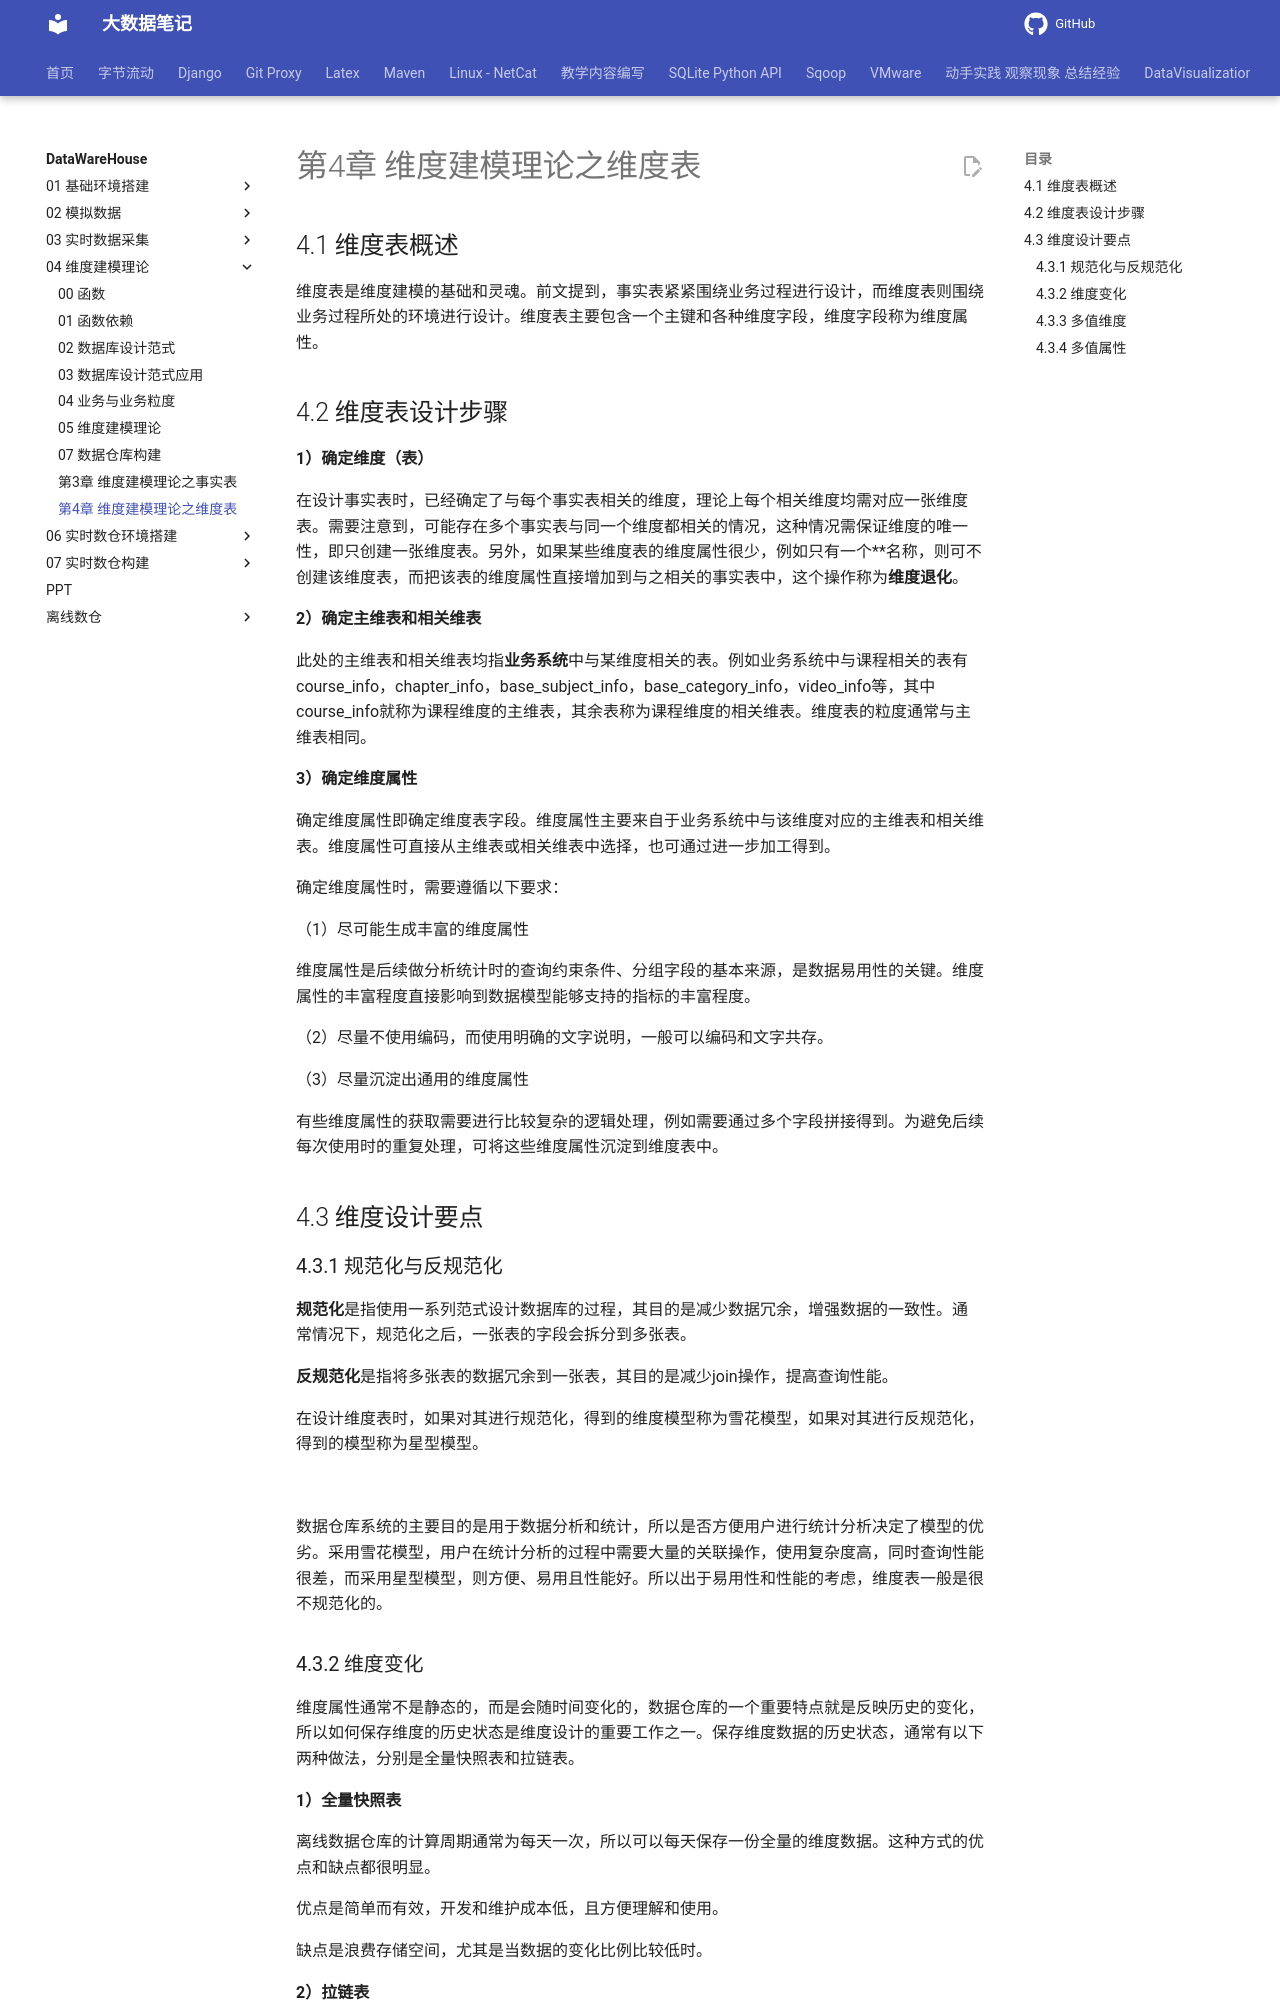

repository: QingYuanQu/studybigdata · page: DataWareHouse/04-维度建模理论/ch04_维度建模理论之维度表/index.html · generator: mkdocs

# 第4章 维度建模理论之维度表

## 4.1 维度表概述

维度表是维度建模的基础和灵魂。前文提到，事实表紧紧围绕业务过程进行设计，而维度表则围绕业务过程所处的环境进行设计。维度表主要包含一个主键和各种维度字段，维度字段称为维度属性。

## 4.2 维度表设计步骤

**1）确定维度（表）**

在设计事实表时，已经确定了与每个事实表相关的维度，理论上每个相关维度均需对应一张维度表。需要注意到，可能存在多个事实表与同一个维度都相关的情况，这种情况需保证维度的唯一性，即只创建一张维度表。另外，如果某些维度表的维度属性很少，例如只有一个\*\*名称，则可不创建该维度表，而把该表的维度属性直接增加到与之相关的事实表中，这个操作称为**维度退化**。

**2）确定主维表和相关维表**

此处的主维表和相关维表均指**业务系统**中与某维度相关的表。例如业务系统中与课程相关的表有course_info，chapter_info，base_subject_info，base_category_info，video_info等，其中course_info就称为课程维度的主维表，其余表称为课程维度的相关维表。维度表的粒度通常与主维表相同。

**3）确定维度属性**

确定维度属性即确定维度表字段。维度属性主要来自于业务系统中与该维度对应的主维表和相关维表。维度属性可直接从主维表或相关维表中选择，也可通过进一步加工得到。

确定维度属性时，需要遵循以下要求：

（1）尽可能生成丰富的维度属性

维度属性是后续做分析统计时的查询约束条件、分组字段的基本来源，是数据易用性的关键。维度属性的丰富程度直接影响到数据模型能够支持的指标的丰富程度。

（2）尽量不使用编码，而使用明确的文字说明，一般可以编码和文字共存。

（3）尽量沉淀出通用的维度属性

有些维度属性的获取需要进行比较复杂的逻辑处理，例如需要通过多个字段拼接得到。为避免后续每次使用时的重复处理，可将这些维度属性沉淀到维度表中。

## 4.3 维度设计要点

### 4.3.1 规范化与反规范化

**规范化**是指使用一系列范式设计数据库的过程，其目的是减少数据冗余，增强数据的一致性。通常情况下，规范化之后，一张表的字段会拆分到多张表。

**反规范化**是指将多张表的数据冗余到一张表，其目的是减少join操作，提高查询性能。

在设计维度表时，如果对其进行规范化，得到的维度模型称为雪花模型，如果对其进行反规范化，得到的模型称为星型模型。

![](assets/img/online-education-dw/image8.png)

数据仓库系统的主要目的是用于数据分析和统计，所以是否方便用户进行统计分析决定了模型的优劣。采用雪花模型，用户在统计分析的过程中需要大量的关联操作，使用复杂度高，同时查询性能很差，而采用星型模型，则方便、易用且性能好。所以出于易用性和性能的考虑，维度表一般是很不规范化的。
